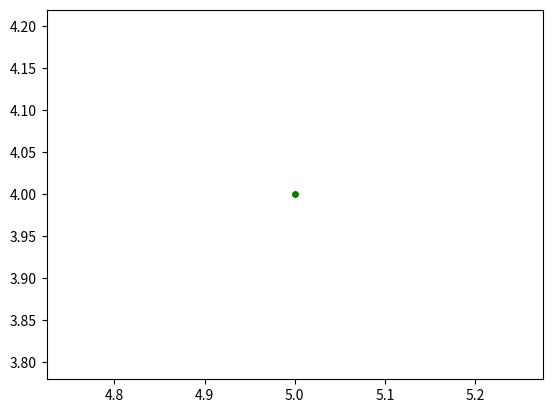

This chart was generated by the following Python code:
from matplotlib.pyplot import*
import numpy as np
import matplotlib.pyplot as plt
import random as rd
import math

plot([5], [4], marker='o', markersize=4, color='g')
show()
